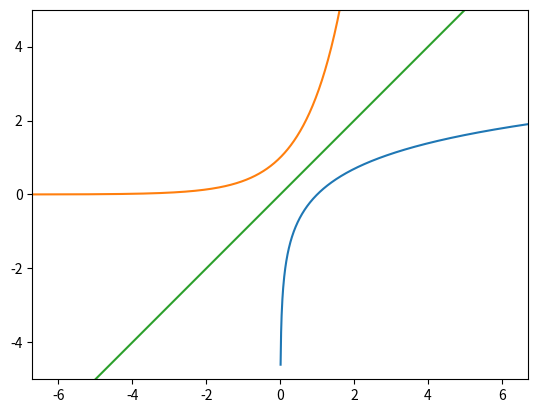

This chart was generated by the following Python code:
#!/usr/bin/env python
# -*- coding: utf-8 -*-

import matplotlib.pyplot as plt
import numpy as np

x = np.linspace(0.01, 7, 1000)
plt.plot(x, np.log(x))
x2 = np.linspace(-7, 7, 1000)
plt.plot(x2, np.exp(x2))
x3 = np.linspace(-10, 10, 1000)
plt.plot(x3, x3)
plt.axis('equal')
plt.axis([-5, 5, -5, 5])
plt.savefig("log_exp.pdf", bbox_inches="tight")
